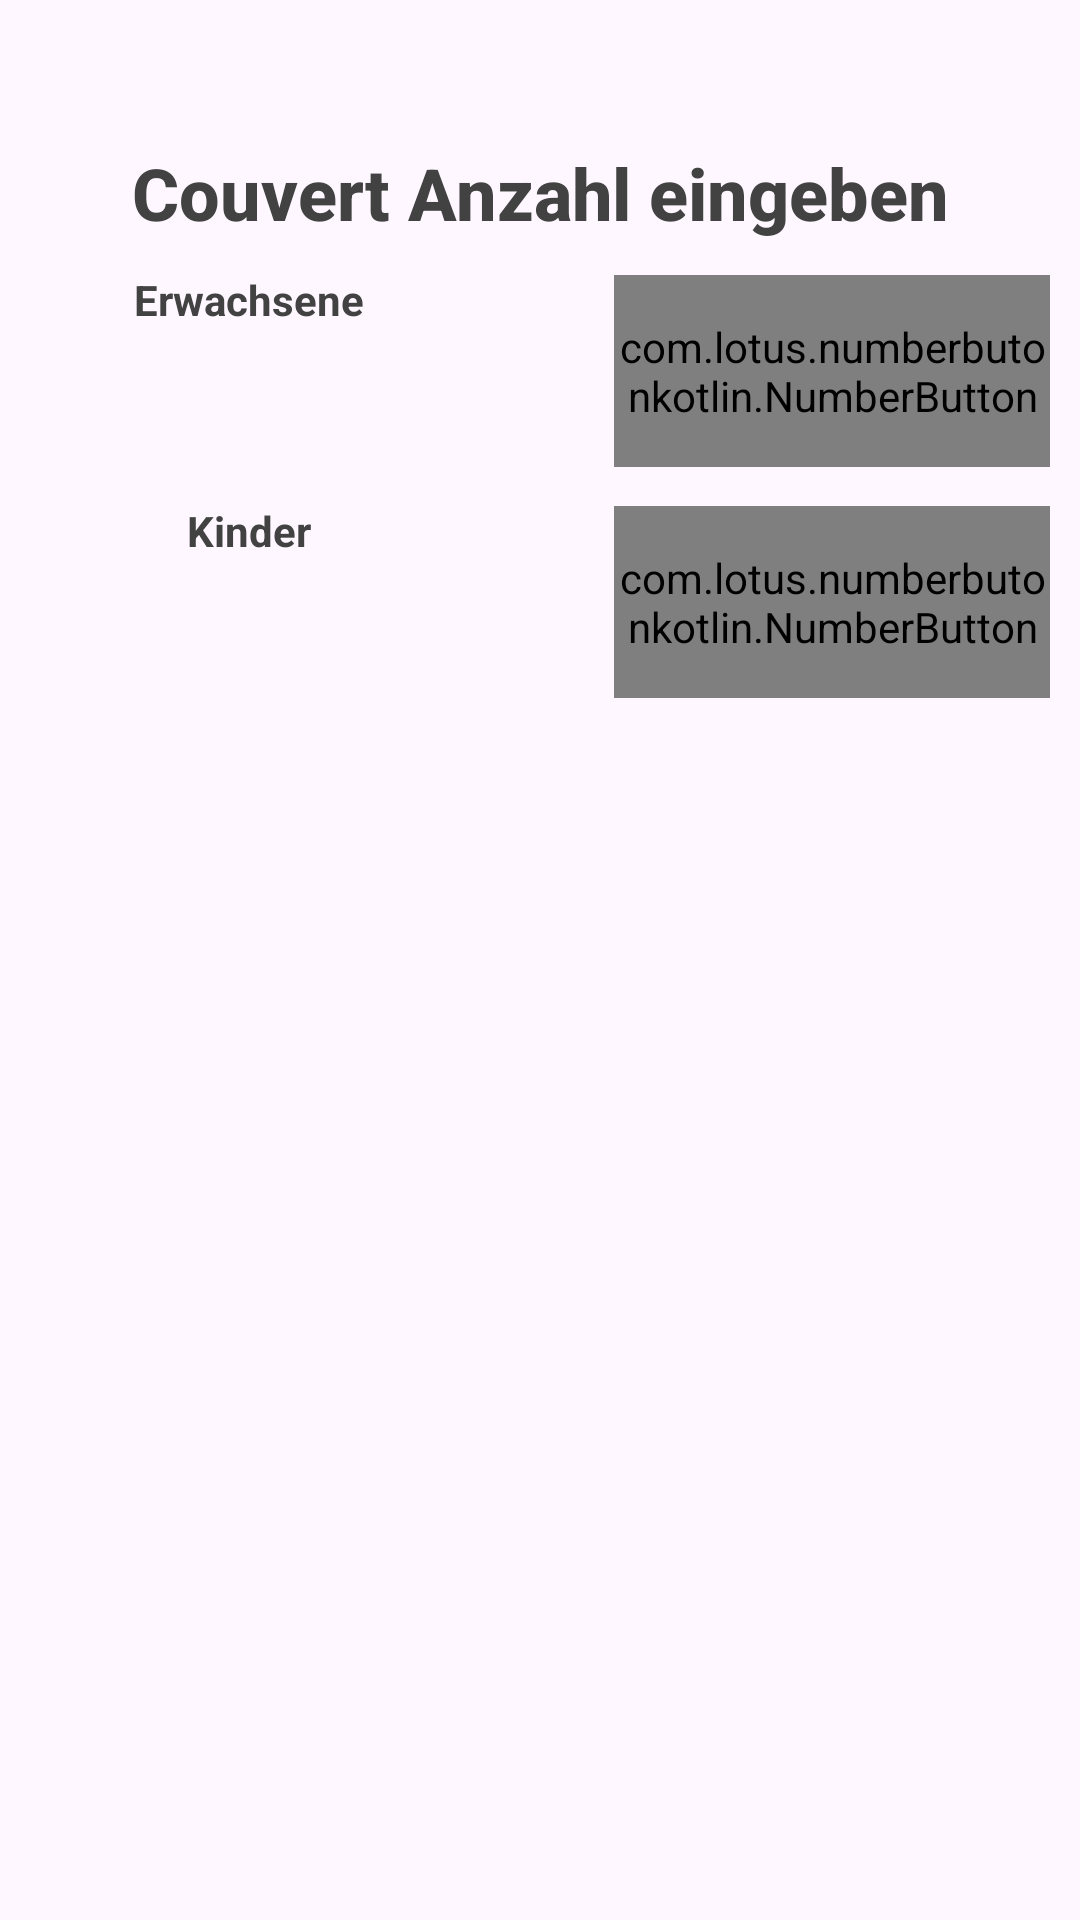

Write the Android layout XML for this screen, with the resource values it uses.
<!-- AndroidManifest.xml: application theme Theme.NumberButonKotlin -->
<!-- res/layout/activity_main.xml -->
<?xml version="1.0" encoding="utf-8"?>
<androidx.constraintlayout.widget.ConstraintLayout xmlns:android="http://schemas.android.com/apk/res/android"
    xmlns:app="http://schemas.android.com/apk/res-auto"
    xmlns:tools="http://schemas.android.com/tools"
    android:id="@+id/main"
    android:layout_width="match_parent"
    android:layout_height="match_parent"
    tools:context=".MainActivity">

    <androidx.appcompat.widget.AppCompatTextView
        android:id="@+id/tvTotal"
        android:layout_width="match_parent"
        android:layout_height="wrap_content"
        android:layout_marginTop="48dp"
        android:gravity="center"
        android:text="@string/couvert_anzahl_eingeben"
        android:textAppearance="@style/Base.TextAppearance.AppCompat.Title"
        android:textColor="@color/grey_800"
        android:textSize="24sp"
        android:textStyle="bold"
        app:layout_constraintEnd_toEndOf="parent"
        app:layout_constraintHorizontal_bias="1.0"
        app:layout_constraintStart_toStartOf="parent"
        app:layout_constraintTop_toTopOf="parent" />

    <androidx.appcompat.widget.LinearLayoutCompat
        android:id="@+id/llErwachsene"
        android:layout_width="match_parent"
        android:layout_height="wrap_content"
        android:layout_margin="10dp"
        android:layout_marginStart="16dp"
        android:layout_marginTop="32dp"
        android:layout_marginEnd="16dp"
        android:gravity="center_vertical"

        android:orientation="horizontal"
        android:visibility="visible"
        app:layout_constraintEnd_toEndOf="parent"
        app:layout_constraintStart_toStartOf="parent"
        app:layout_constraintTop_toBottomOf="@+id/tvTotal">

        <androidx.appcompat.widget.LinearLayoutCompat
            android:layout_width="match_parent"
            android:layout_height="wrap_content"
            android:layout_weight="1"
            android:gravity="center"
            android:orientation="vertical">

            <androidx.appcompat.widget.AppCompatTextView
                android:layout_width="match_parent"
                android:layout_height="wrap_content"
                android:layout_weight="1"
                android:text="@string/erwachsene"
                android:textAlignment="center"
                android:textColor="@color/grey_800"
                android:textStyle="bold" />

            <androidx.appcompat.widget.AppCompatImageView
                android:layout_width="48dp"
                android:layout_height="48dp"
                android:layout_weight="1"
                app:srcCompat="@drawable/couple"
                app:tint="@color/grey_1000" />

        </androidx.appcompat.widget.LinearLayoutCompat>

        <View
            android:layout_width="match_parent"
            android:layout_height="0dp"
            android:layout_weight="1.5" />


        <androidx.appcompat.widget.LinearLayoutCompat
            android:layout_width="match_parent"
            android:layout_height="64dp"
            android:layout_weight="1"
            android:orientation="vertical">


            <com.lotus.numberbutonkotlin.NumberButton
                android:id="@+id/numberErwachsene"
                android:layout_width="match_parent"
                android:layout_height="match_parent"
                android:layout_centerInParent="true" />
        </androidx.appcompat.widget.LinearLayoutCompat>


    </androidx.appcompat.widget.LinearLayoutCompat>

    <androidx.appcompat.widget.LinearLayoutCompat
        android:id="@+id/llKinder"
        android:layout_width="match_parent"
        android:layout_height="wrap_content"
        android:layout_margin="10dp"
        android:layout_marginTop="32dp"
        android:gravity="center_vertical"
        android:orientation="horizontal"
        android:visibility="visible"
        app:layout_constraintTop_toBottomOf="@+id/llErwachsene"
        tools:layout_editor_absoluteX="4dp">

        <androidx.appcompat.widget.LinearLayoutCompat
            android:layout_width="match_parent"
            android:layout_height="wrap_content"
            android:layout_weight="1"
            android:gravity="center"
            android:orientation="vertical">

            <androidx.appcompat.widget.AppCompatTextView
                android:layout_width="match_parent"
                android:layout_height="wrap_content"
                android:layout_weight="1"
                android:text="@string/kinder"
                android:textAlignment="center"
                android:textColor="@color/grey_800"
                android:textStyle="bold" />

            <androidx.appcompat.widget.AppCompatImageView
                android:layout_width="48dp"
                android:layout_height="48dp"
                android:layout_weight="1"
                app:srcCompat="@drawable/children"
                app:tint="@color/grey_1000" />

        </androidx.appcompat.widget.LinearLayoutCompat>

        <View
            android:layout_width="match_parent"
            android:layout_height="0dp"
            android:layout_weight="1.5" />


        <androidx.appcompat.widget.LinearLayoutCompat
            android:layout_width="match_parent"
            android:layout_height="64dp"
            android:layout_weight="1"
            android:orientation="vertical">

            <com.lotus.numberbutonkotlin.NumberButton
                android:id="@+id/numberButtonKinder"
                android:layout_width="match_parent"
                android:layout_height="match_parent"
                android:layout_centerInParent="true" />
        </androidx.appcompat.widget.LinearLayoutCompat>


    </androidx.appcompat.widget.LinearLayoutCompat>

</androidx.constraintlayout.widget.ConstraintLayout>
<!-- resources referenced by this layout -->
<resources>
  <color name="grey_1000">#1a1a1a</color>
  <color name="grey_800">#424242</color>
  <string name="couvert_anzahl_eingeben">Couvert Anzahl eingeben</string>
  <string name="erwachsene">Erwachsene</string>
  <string name="kinder">Kinder</string>
  <style name="Theme.NumberButonKotlin" parent="Base.Theme.NumberButonKotlin" />
  <style name="Base.Theme.NumberButonKotlin" parent="Theme.Material3.DayNight.NoActionBar">
          
          
      </style>
</resources>
